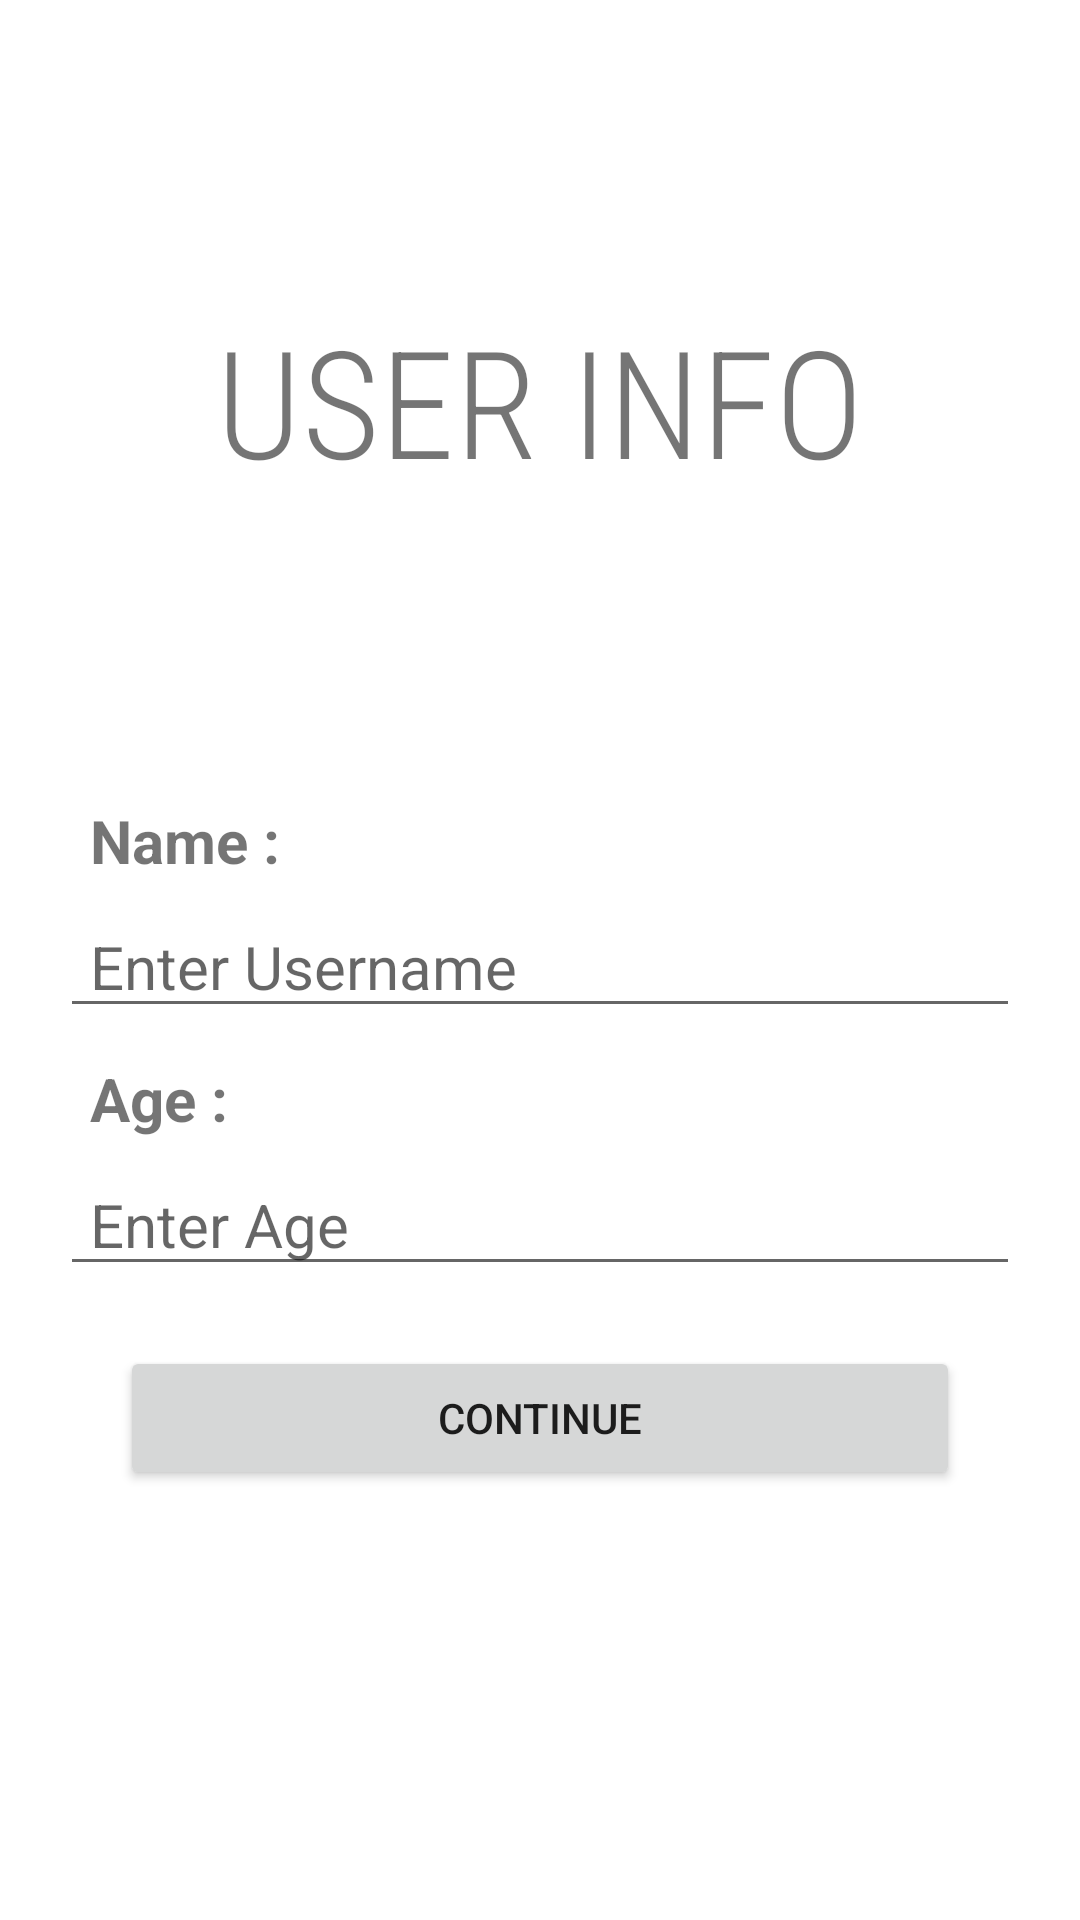

Here is an Android app screen rendered from its layout file. Give the layout XML and the strings, colors and styles it references.
<!-- AndroidManifest.xml: application theme Theme.FaceVoiceApp -->
<!-- res/layout/activity_register.xml -->
<?xml version="1.0" encoding="utf-8"?>
<LinearLayout xmlns:android="http://schemas.android.com/apk/res/android"
    xmlns:app="http://schemas.android.com/apk/res-auto"
    xmlns:tools="http://schemas.android.com/tools"
    android:layout_width="match_parent"
    android:layout_height="match_parent"
    android:orientation="vertical"
    tools:context=".RegisterActivity">
    <TextView
        android:layout_width="wrap_content"
        android:layout_height="wrap_content"
        android:layout_gravity="center_horizontal"
        android:layout_marginTop="100sp"
        android:fontFamily="sans-serif-condensed-light"
        android:gravity="center"
        android:text="USER INFO"
        android:textSize="50sp" />

    <TextView
        android:layout_width="wrap_content"
        android:layout_height="wrap_content"
        android:layout_marginHorizontal="20sp"
        android:layout_marginTop="100sp"
        android:paddingHorizontal="10sp"
        android:text="@string/name"
        android:textSize="20sp"
        android:textStyle="bold" />
    <EditText
        android:id="@+id/name"
        android:layout_width="match_parent"
        android:layout_height="wrap_content"
        android:hint="@string/enter_username"
        android:textSize="20sp"
        android:paddingHorizontal="10sp"
        android:layout_marginHorizontal="20sp"
        android:layout_marginTop="5sp"/>
    <TextView
        android:layout_width="wrap_content"
        android:layout_height="wrap_content"
        android:text="@string/age"
        android:textSize="20sp"
        android:textStyle="bold"
        android:layout_marginHorizontal="20sp"
        android:paddingHorizontal="10sp"
        android:layout_marginTop="10sp"
        android:inputType="text"/>
    <EditText
        android:id="@+id/age"
        android:layout_width="match_parent"
        android:layout_height="wrap_content"
        android:hint="@string/enter_age"
        android:textSize="20sp"
        android:paddingHorizontal="10sp"
        android:layout_marginHorizontal="20sp"
        android:layout_marginTop="5sp"
        android:inputType="number"/>
    <Button
        android:id="@+id/cont_btn"
        android:layout_width="match_parent"
        android:layout_height="wrap_content"
        android:text="@string/cont"
        android:layout_gravity="center_horizontal"
        android:gravity="center"
        android:layout_marginTop="20sp"
        android:layout_marginHorizontal="40sp"
        />

</LinearLayout>
<!-- resources referenced by this layout -->
<resources>
  <string name="age">Age :</string>
  <string name="cont">Continue</string>
  <string name="enter_age">Enter Age</string>
  <string name="enter_username">Enter Username</string>
  <string name="name">Name :</string>
  <style name="Theme.FaceVoiceApp" parent="Theme.MaterialComponents.DayNight.DarkActionBar">
          
          <item name="colorPrimary">@color/purple_500</item>
          <item name="colorPrimaryVariant">@color/purple_700</item>
          <item name="colorOnPrimary">@color/white</item>
          
          <item name="colorSecondary">@color/teal_200</item>
          <item name="colorSecondaryVariant">@color/teal_700</item>
          <item name="colorOnSecondary">@color/black</item>
          
          <item name="android:statusBarColor" tools:targetApi="l">?attr/colorPrimaryVariant</item>
          
      </style>
  <color name="white">#FFFFFFFF</color>
  <color name="black">#000000</color>
  <!-- not gathered from this repository: default colours our renderer supplied (Android Studio template values) -->
  <color name="purple_500">#FF6200EE</color>
  <color name="purple_700">#FF3700B3</color>
  <color name="teal_200">#FF03DAC5</color>
  <color name="teal_700">#FF018786</color>
</resources>
